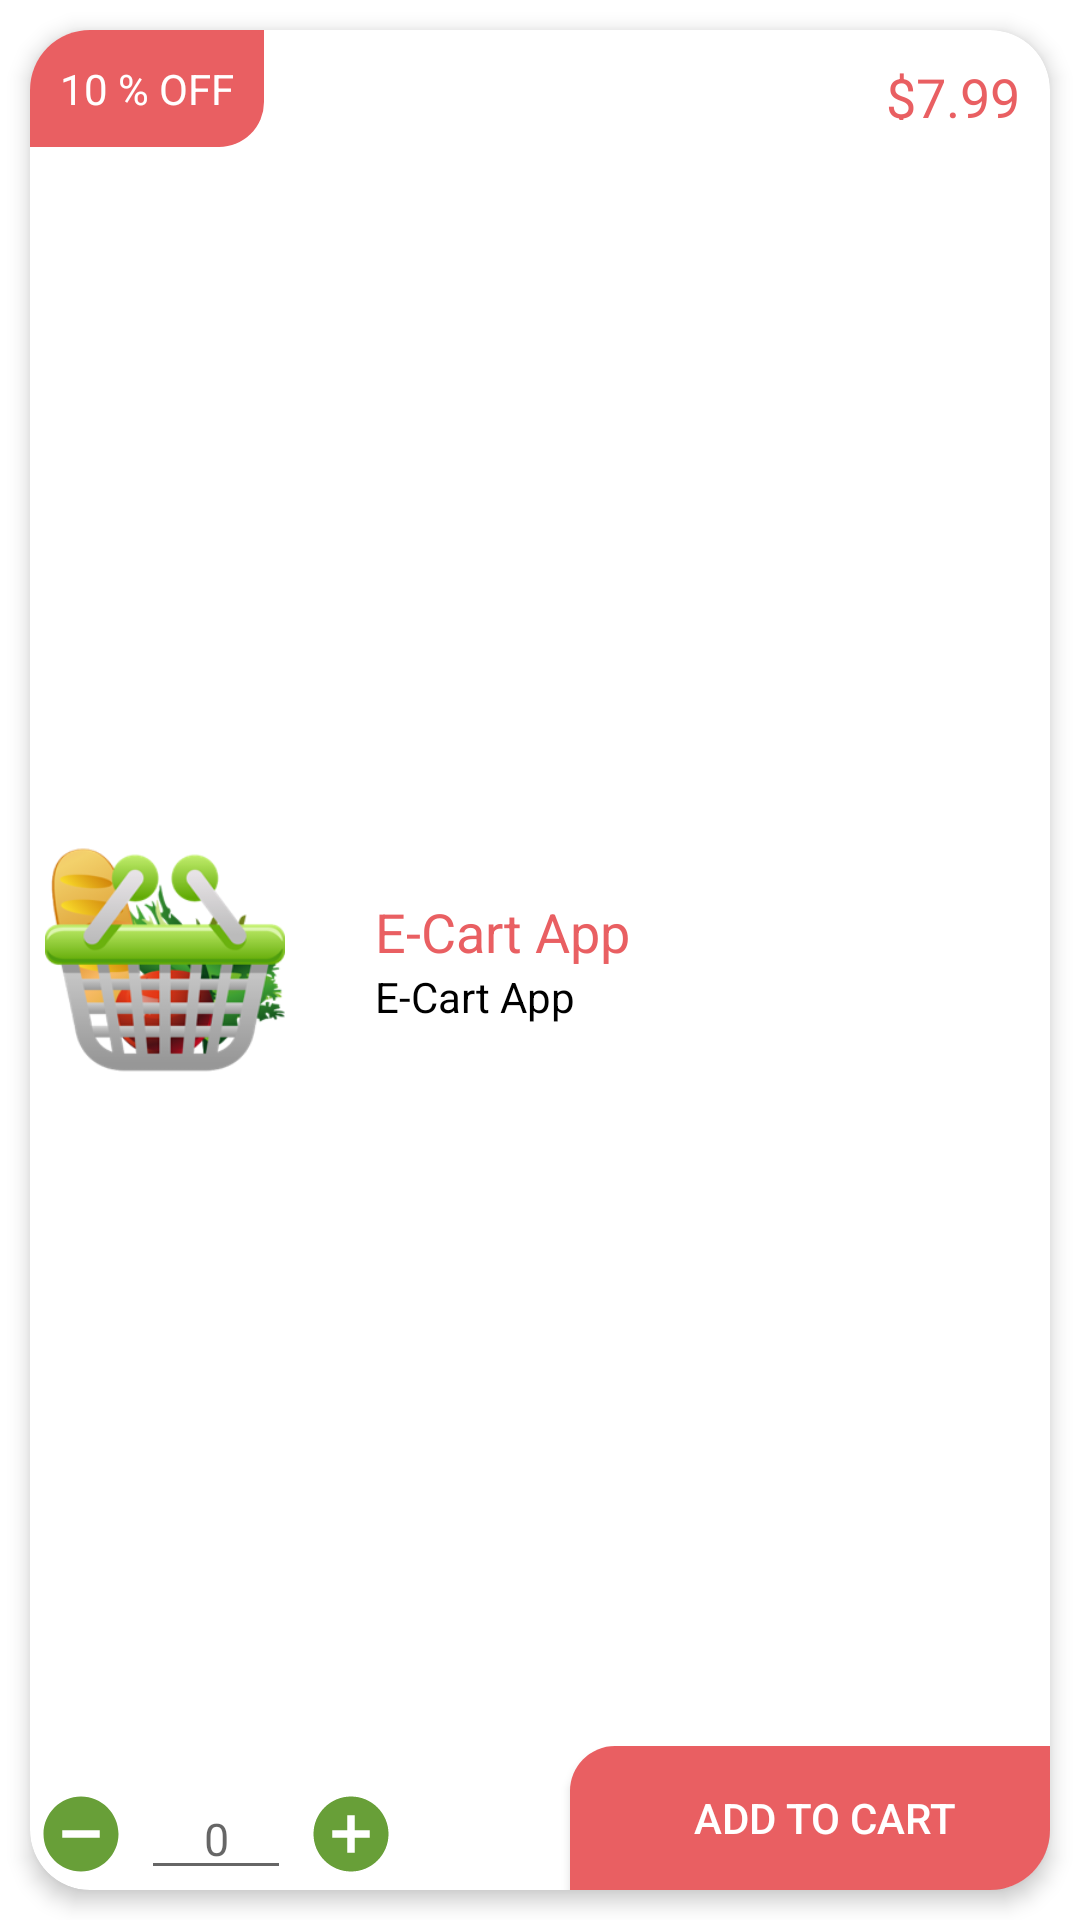

Reconstruct the res/layout file that produces this screen, plus the resources it refers to.
<!-- AndroidManifest.xml: application theme AppTheme -->
<!-- res/layout/fragment_list_items.xml -->
<?xml version="1.0" encoding="utf-8"?>
<RelativeLayout xmlns:android="http://schemas.android.com/apk/res/android"
    xmlns:tools="http://schemas.android.com/tools"
    android:layout_width="match_parent"
    android:layout_height="200dp">

    <android.support.v7.widget.CardView xmlns:card_view="http://schemas.android.com/apk/res-auto"
        android:id="@+id/card_view"
        android:layout_width="match_parent"
        android:layout_height="match_parent"
        android:layout_gravity="center"
        android:layout_margin="10dp"
        card_view:cardBackgroundColor="@color/white"
        card_view:cardCornerRadius="20dp"
        card_view:cardElevation="4dp">

        <LinearLayout
            android:layout_width="match_parent"
            android:layout_height="wrap_content"
            android:baselineAligned="false"
            android:weightSum="2">

            <RelativeLayout
                android:layout_width="0dp"
                android:layout_height="wrap_content"
                android:layout_weight="1">

                <TextView
                    android:id="@+id/tvDiscountBadge"
                    fontPath="fonts/nova.ttf"
                    android:layout_width="wrap_content"
                    android:layout_height="wrap_content"
                    android:layout_alignParentLeft="true"
                    android:layout_alignParentStart="true"
                    android:background="@drawable/color_accent_shadow_bg"
                    android:gravity="center"
                    android:padding="10dp"
                    android:text="10 % Off"
                    android:textAllCaps="true"
                    android:textColor="@color/white"
                    android:textSize="14sp"
                    tools:ignore="MissingPrefix" />
            </RelativeLayout>

            <RelativeLayout
                android:layout_width="0dp"
                android:layout_height="wrap_content"
                android:layout_weight="1">

                <TextView
                    android:id="@+id/tvPriceBadge"
                    fontPath="fonts/nova-bold.ttf"
                    android:layout_width="wrap_content"
                    android:layout_height="40dp"
                    android:layout_alignParentEnd="true"
                    android:layout_alignParentRight="true"
                    android:gravity="center"
                    android:padding="10dp"
                    android:text="$7.99"
                    android:textAllCaps="true"
                    android:textColor="@color/colorAccent"
                    android:textSize="18sp"
                    tools:ignore="MissingPrefix" />
            </RelativeLayout>

        </LinearLayout>

        <RelativeLayout
            android:layout_width="match_parent"
            android:layout_height="match_parent"
            android:padding="5dp">

            <ImageView
                android:id="@+id/imgProduct"
                android:layout_width="80dp"
                android:layout_height="80dp"
                android:layout_alignParentLeft="true"
                android:layout_alignParentStart="true"
                android:layout_centerInParent="true"
                android:layout_marginTop="50dp"
                android:contentDescription="@string/app_name"
                android:src="@drawable/logo" />

            <LinearLayout
                android:id="@+id/llProducts"
                android:layout_width="match_parent"
                android:layout_height="wrap_content"
                android:layout_centerInParent="true"
                android:layout_marginLeft="30dp"
                android:layout_marginStart="30dp"
                android:layout_toEndOf="@+id/imgProduct"
                android:layout_toRightOf="@+id/imgProduct"
                android:orientation="vertical">

                <TextView
                    android:id="@+id/tvProductName"
                    fontPath="fonts/nova-bold.ttf"
                    android:layout_width="match_parent"
                    android:layout_height="wrap_content"
                    android:text="@string/app_name"
                    android:textColor="@color/colorAccent"
                    android:textSize="18sp"
                    tools:ignore="MissingPrefix" />

                <TextView
                    android:id="@+id/tvProQuantity"
                    fontPath="fonts/nova.ttf"
                    android:layout_width="match_parent"
                    android:layout_height="wrap_content"
                    android:text="@string/app_name"
                    android:textColor="@color/black"
                    android:textSize="14sp"
                    tools:ignore="MissingPrefix" />
            </LinearLayout>


        </RelativeLayout>

        <LinearLayout
            android:layout_width="match_parent"
            android:layout_height="wrap_content"
            android:layout_gravity="bottom"
            android:baselineAligned="false"
            android:weightSum="2">

            <RelativeLayout
                android:layout_width="0dp"
                android:layout_height="match_parent"
                android:layout_weight="1"
                tools:ignore="RelativeOverlap,UselessParent">

                <RelativeLayout
                    android:layout_width="120dp"
                    android:layout_alignParentBottom="true"
                    android:layout_height="wrap_content"
                    android:layout_marginLeft="2dp"
                    android:layout_marginStart="2dp">

                    <Button
                        android:id="@+id/btnMinus"
                        android:layout_width="30dp"
                        android:layout_height="30dp"
                        android:layout_alignParentLeft="true"
                        android:layout_alignParentStart="true"
                        android:layout_centerInParent="true"
                        android:background="@drawable/ic_minus_circle_green_24dp"
                        android:clickable="true"
                        android:focusable="true" />

                    <EditText
                        android:id="@+id/edtRange"
                        fontPath="fonts/nova.ttf"
                        android:layout_width="50dp"
                        android:layout_height="wrap_content"
                        android:layout_centerInParent="true"
                        android:gravity="center"
                        android:hint="@string/zero"
                        android:inputType="number"
                        android:textColor="@color/black"
                        android:textSize="15sp"
                        tools:ignore="MissingPrefix" />

                    <Button
                        android:id="@+id/btnPlus"
                        android:layout_width="30dp"
                        android:layout_height="30dp"
                        android:layout_alignParentEnd="true"
                        android:layout_alignParentRight="true"
                        android:layout_centerInParent="true"
                        android:background="@drawable/ic_add_circle_green_24dp"
                        android:clickable="true"
                        android:focusable="true" />
                </RelativeLayout>


            </RelativeLayout>

            <RelativeLayout
                android:layout_width="0dp"
                android:layout_height="wrap_content"
                android:layout_weight="1">

                <Button
                    android:id="@+id/btnAddToCart"
                    fontPath="fonts/nova-bold.ttf"
                    android:layout_width="160dp"
                    android:layout_height="wrap_content"
                    android:layout_alignParentEnd="true"
                    android:layout_alignParentRight="true"
                    android:layout_gravity="bottom|right"
                    android:background="@drawable/color_accent_shadow_bg"
                    android:clickable="true"
                    android:drawableLeft="@drawable/ic_shopping_cart_white_24dp"
                    android:drawableStart="@drawable/ic_shopping_cart_white_24dp"
                    android:focusable="true"
                    android:gravity="center"
                    android:paddingLeft="10dp"
                    android:paddingStart="10dp"
                    android:text="@string/add_to_cart"
                    android:textAllCaps="true"
                    android:textColor="@color/white"
                    android:textSize="14sp"
                    tools:ignore="MissingPrefix,RtlHardcoded,RtlSymmetry" />
            </RelativeLayout>

        </LinearLayout>

    </android.support.v7.widget.CardView>
</RelativeLayout>
<!-- resources referenced by this layout -->
<resources>
  <color name="colorAccent">#E95F62</color>
  <!-- drawable color_accent_shadow_bg (drawable) -->
  <?xml version="1.0" encoding="utf-8"?>
  <layer-list xmlns:android="http://schemas.android.com/apk/res/android" >
  
      
      
          
              
                  
                  
                  
                  
  
              
  
              
          
      
      
          
              
                  
                  
                  
                  
  
              
  
              
          
      
      
          
              
                  
                  
                  
                  
  
              
  
              
          
      
      
          
              
                  
                  
                  
                  
  
              
  
              
          
      
      
          
              
                  
                  
                  
                  
  
              
  
              
          
      
  
      
      <item>
          <shape>
              <solid android:color="@color/colorAccent" />
  
              <corners android:radius="15dp" android:topRightRadius="0dp" android:bottomLeftRadius="0dp"/>
          </shape>
      </item>
  
  </layer-list>
  <!-- drawable ic_add_circle_green_24dp (drawable) -->
  <vector xmlns:android="http://schemas.android.com/apk/res/android"
      android:width="24dp"
      android:height="24dp"
      android:viewportHeight="24.0"
      android:viewportWidth="24.0">
      <path
          android:fillColor="#FF689f38"
          android:pathData="M12,2C6.48,2 2,6.48 2,12s4.48,10 10,10 10,-4.48 10,-10S17.52,2 12,2zM17,13h-4v4h-2v-4L7,13v-2h4L11,7h2v4h4v2z" />
  </vector>
  <!-- drawable ic_minus_circle_green_24dp (drawable) -->
  <vector xmlns:android="http://schemas.android.com/apk/res/android"
      android:width="24dp"
      android:height="24dp"
      android:viewportHeight="24.0"
      android:viewportWidth="24.0">
      <path
          android:fillColor="#FF689f38"
          android:pathData="M12,2C6.48,2 2,6.48 2,12s4.48,10 10,10 10,-4.48 10,-10S17.52,2 12,2zM17,13L7,13v-2h10v2z" />
  </vector>
  <!-- drawable logo: png bitmap (drawable, 34920 bytes) -->
  <string name="add_to_cart">Add To Cart</string>
  <string name="app_name">E-Cart App</string>
  <string name="zero">0</string>
  <style name="AppTheme" parent="Theme.AppCompat.Light.NoActionBar">
          
          <item name="android:windowContentOverlay">@null</item>
          <item name="colorPrimary">@color/colorPrimary</item>
          <item name="colorPrimaryDark">@color/colorPrimaryDark</item>
          <item name="colorAccent">@color/colorAccent</item>
          <item name="android:windowBackground">@android:color/white</item>
          <item name="android:textAllCaps">false</item>
          <item name="android:textSize">16sp</item>
          <item name="drawerArrowStyle">@style/DrawerArrowStyle</item>
          <item name="cardViewStyle">@style/CardView</item>
      </style>
  <color name="colorPrimary">#689f38</color>
  <color name="colorPrimaryDark">#537f2d</color>
  <style name="DrawerArrowStyle" parent="Widget.AppCompat.DrawerArrowToggle">
          <item name="color">@android:color/white</item>
      </style>
  <!-- not gathered from this repository: default colours our renderer supplied (Android Studio template values) -->
  <color name="black">#FF000000</color>
  <color name="white">#FFFFFFFF</color>
</resources>
